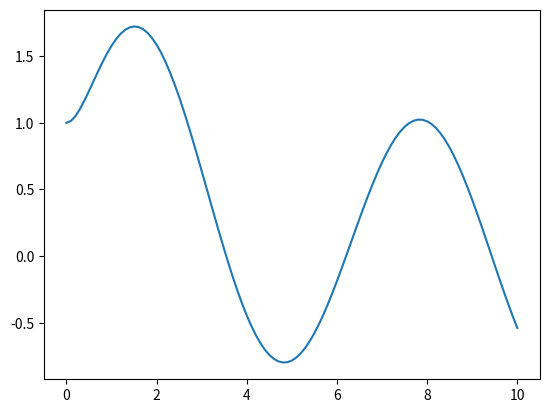

Source code (Python):
import math
import matplotlib.pyplot as plt
import numpy as np

func = lambda x: (1 + x**2)*math.exp(-x) + math.sin(x)

a1, b1 = 0.0, 10.0
acc = 0.001

def bic(a, b, f):
	root1 = a if f(a) == 0 else 0
	root2 = b if f(b) == 0 else 0
	roots1 = 0
	roots2 = 0
	x = (a + b)/2
	while abs(f(x)) >= acc:
		x = (a + b)/2
		if f(a)*f(x) < 0 and f(b)*f(x) < 0:
			roots1 = bic(a, x, f)
			roots2 = bic(x, b, f)
		elif f(a)*f(x) < 0:
			a, b = a, x
		else:
			a, b = x, b
	rootmas = []
	rootmas.extend([root1, root2, roots1, roots2, (a + b)/2])
	return rootmas

roots = bic(a1, b1, func)
k = 0
while k < len(roots):
	if roots[k] == 0:
		del roots[k]
		continue
	k += 1

print('Roots: ', roots)
xmas = list(x*0.1 for x in range(0, 101, 1))

ymas = list(map(func, xmas))

plt.plot(xmas, ymas)
plt.show()